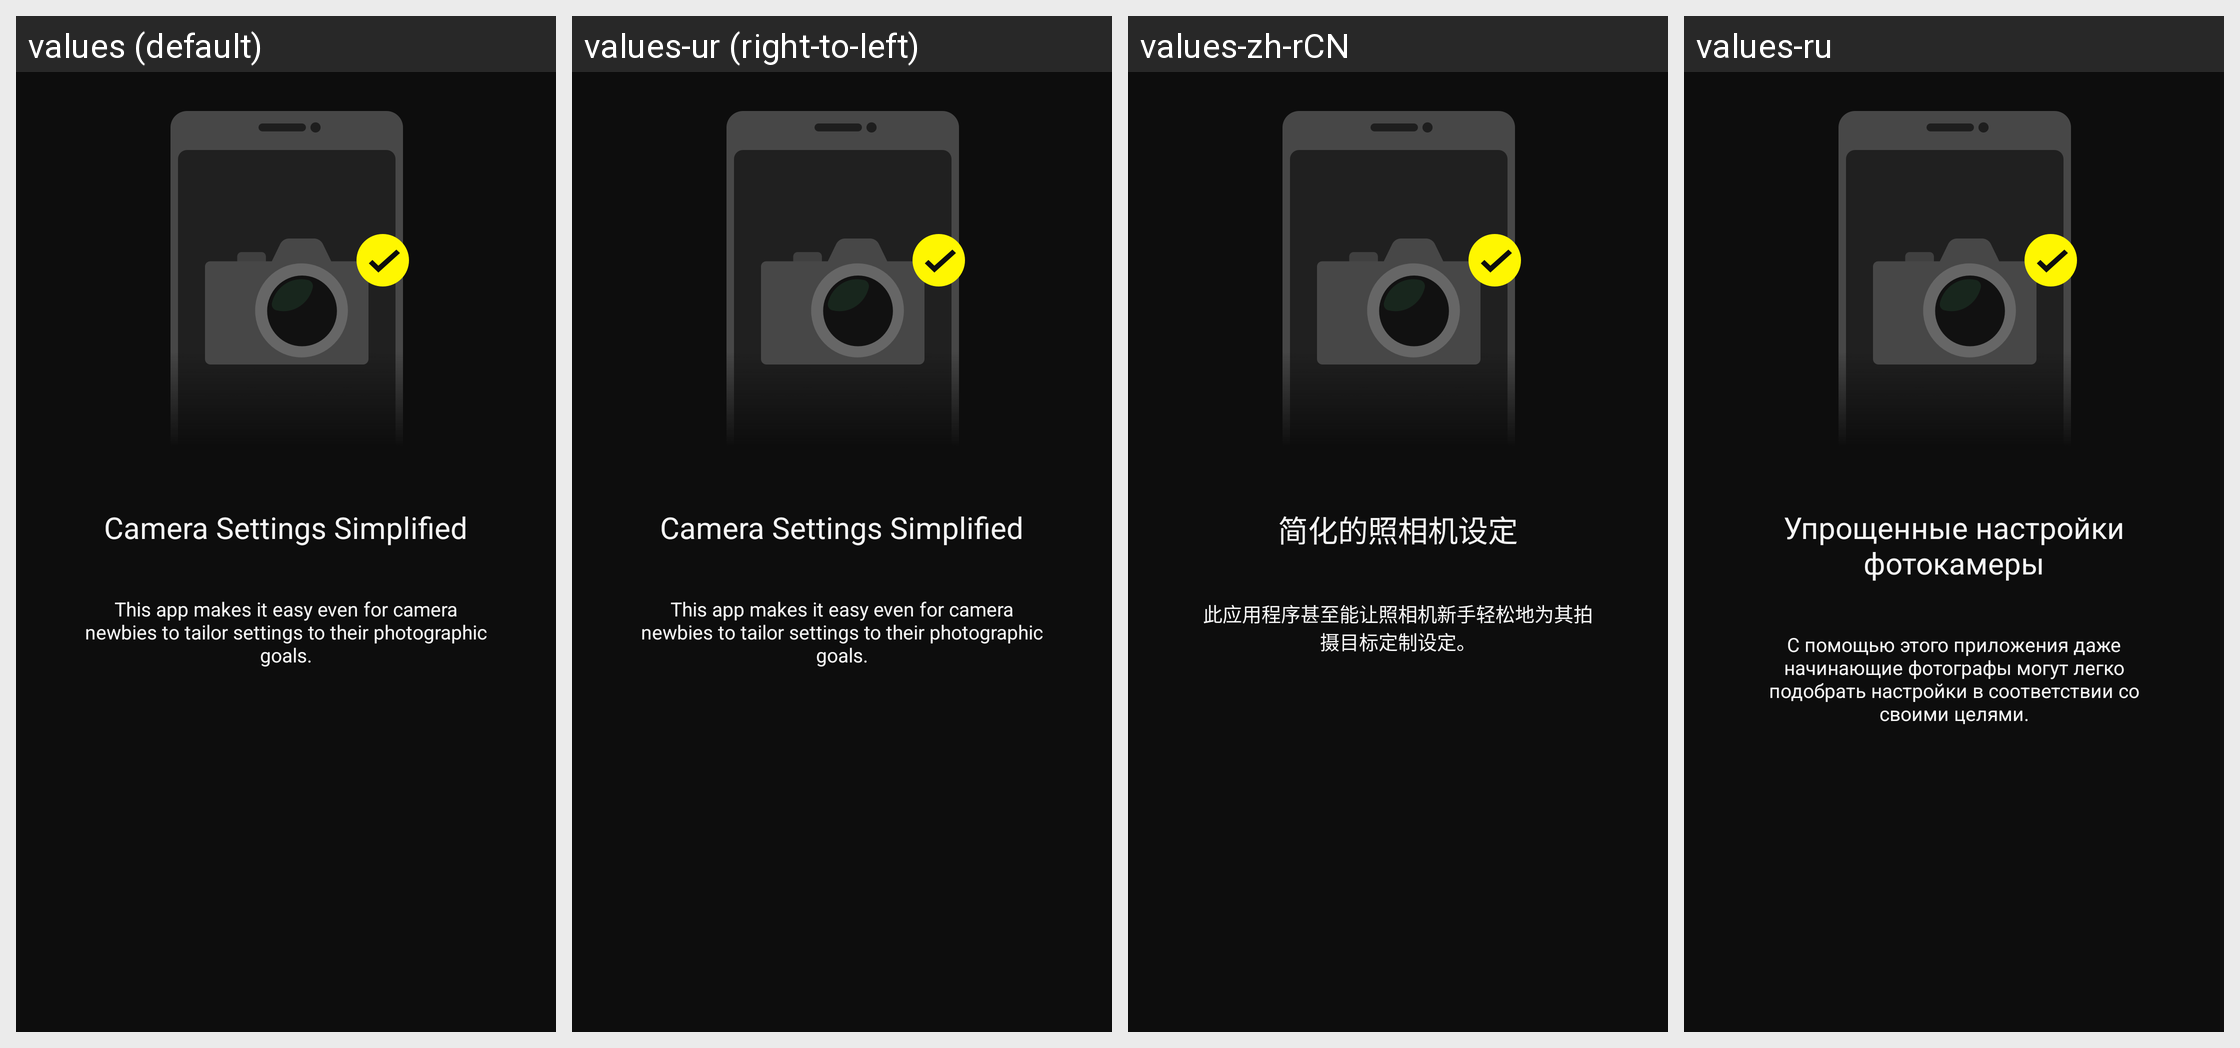

Strings drawn on this Android screen and how each of the app's shown locales translates them:
Android screen res/layout/view_walkthrough01.xml rendered under 4 locales, left to right: values (default), values-ur (right-to-left), values-zh-rCN, values-ru. Device: Nexus 5 (rendered at 1080×1920; each locale shown at half size, 540×960, under a caption strip naming it); theme AppTheme.
Other locales in the repository, not shown: values-af, values-am, values-ar, values-as, values-az, values-be, values-bg, values-bn, values-bs, values-ca, values-cs, values-da, values-el, values-en-rCA, values-en-rGB, values-en-rIN, values-en-rXC, values-es, values-es-rUS, values-et, values-eu, values-fa, values-fi, values-fr, values-fr-rCA, values-gl, values-gu, values-hi, values-hr, values-hu, values-hy, values-in, values-is, values-iw, values-ka, values-kk, values-km, values-kn, values-ky, values-lo, values-lt, values-lv, values-mk, values-ml, values-mn, values-mr, values-ms, values-my, values-nb, values-ne, values-nl, values-or, values-pa, values-pl, values-pt, values-pt-rBR, values-pt-rPT, values-ro, values-si, values-sk, values-sl, values-sq, values-sr, values-sv, values-sw, values-ta, values-te, values-th, values-tl, values-tr, values-uk, values-uz, values-vi, values-zh-rHK, values-zu.
Strings drawn on this screen, with the default value and each locale's value (text and hints the layout hard-codes, and strings that could not be matched under every locale, appear in the picture but are not listed):

MID_TUTORIAL1_TITLE
  values: Camera Settings Simplified
  values-ur: Camera Settings Simplified  [not translated; the default value is used]
  values-zh-rCN: 简化的照相机设定
  values-ru: Упрощенные настройки фотокамеры

MID_TUTORIAL1_DESC
  values: This app makes it easy even for camera newbies to tailor settings to their photographic goals.
  values-ur: This app makes it easy even for camera newbies to tailor settings to their photographic goals.  [not translated; the default value is used]
  values-zh-rCN: 此应用程序甚至能让照相机新手轻松地为其拍摄目标定制设定。
  values-ru: С помощью этого приложения даже начинающие фотографы могут легко подобрать настройки в соответствии со своими целями.
